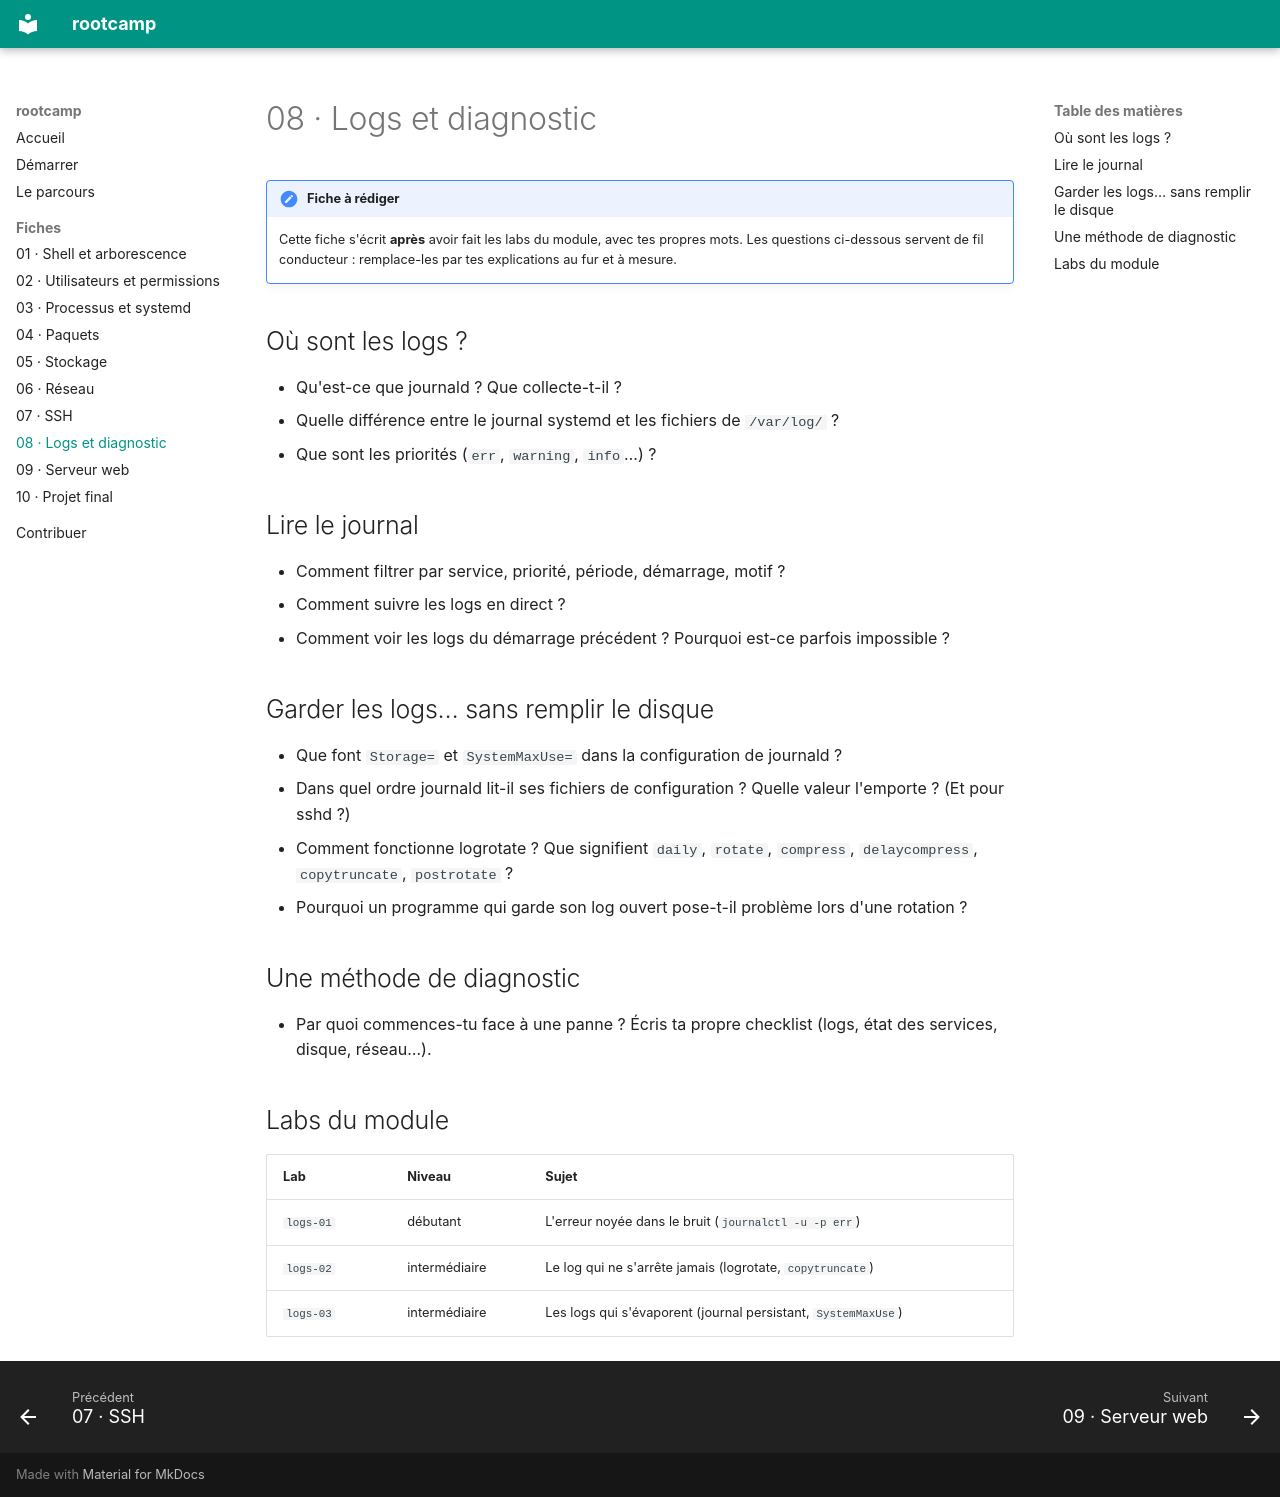

repository: BrasseurTristan/rootcamp · page: fiches/08-logs-diagnostic/index.html · generator: mkdocs

# 08 · Logs et diagnostic

!!! note "Fiche à rédiger"
    Cette fiche s'écrit **après** avoir fait les labs du module, avec tes
    propres mots. Les questions ci-dessous servent de fil conducteur :
    remplace-les par tes explications au fur et à mesure.

## Où sont les logs ?

- Qu'est-ce que journald ? Que collecte-t-il ?
- Quelle différence entre le journal systemd et les fichiers de
  `/var/log/` ?
- Que sont les priorités (`err`, `warning`, `info`…) ?

## Lire le journal

- Comment filtrer par service, priorité, période, démarrage, motif ?
- Comment suivre les logs en direct ?
- Comment voir les logs du démarrage précédent ? Pourquoi est-ce parfois
  impossible ?

## Garder les logs… sans remplir le disque

- Que font `Storage=` et `SystemMaxUse=` dans la configuration de journald ?
- Dans quel ordre journald lit-il ses fichiers de configuration ? Quelle
  valeur l'emporte ? (Et pour sshd ?)
- Comment fonctionne logrotate ? Que signifient `daily`, `rotate`,
  `compress`, `delaycompress`, `copytruncate`, `postrotate` ?
- Pourquoi un programme qui garde son log ouvert pose-t-il problème lors
  d'une rotation ?

## Une méthode de diagnostic

- Par quoi commences-tu face à une panne ? Écris ta propre checklist
  (logs, état des services, disque, réseau…).

## Labs du module

| Lab | Niveau | Sujet |
|-----|--------|-------|
| `logs-01` | débutant | L'erreur noyée dans le bruit (`journalctl -u -p err`) |
| `logs-02` | intermédiaire | Le log qui ne s'arrête jamais (logrotate, `copytruncate`) |
| `logs-03` | intermédiaire | Les logs qui s'évaporent (journal persistant, `SystemMaxUse`) |
